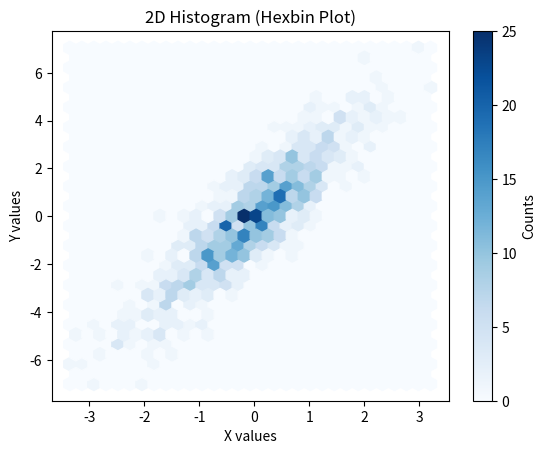

Generate this figure with matplotlib:
import numpy as np
import matplotlib.pyplot as plt
# Generate random 2D data for hexbin plot
x = np.random.randn(1000)
y = 2 * x + np.random.normal(size=1000)

# Creating a 2D histogram (hexbin plot)
plt.hexbin(x, y, gridsize=30, cmap='Blues')

# Adding labels and title
plt.xlabel('X values')
plt.ylabel('Y values')
plt.title('2D Histogram (Hexbin Plot)')

# Adding colorbar
plt.colorbar(label='Counts')
plt.show()
